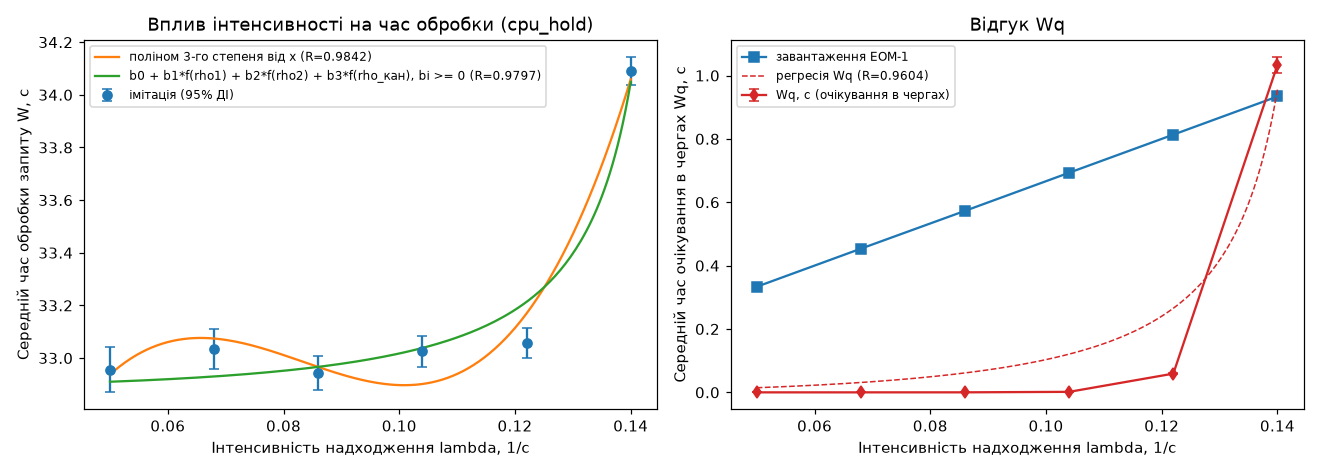

Source data for this figure (header and first rows):
lambda, 1/с, середній інтервал, с, W, с, +-CI95, с, завантаження ЕОМ-1, N, шт., W_max, с, Wq (очікування в чергах), с, +-CI95 Wq, с
0.05, 20.0, 32.96, 0.08569, 0.3334, 1.648, 49.98, 0.0, 0.0
0.068, 14.71, 33.03, 0.07663, 0.4535, 2.248, 49.98, 0.0, 0.0
0.086, 11.63, 32.94, 0.06612, 0.5729, 2.831, 49.99, 6.831840552177286e-05, 3.4849407579430754e-05
0.104, 9.615, 33.03, 0.05981, 0.6933, 3.435, 52.64, 0.001596, 0.0002118
0.122, 8.197, 33.06, 0.05564, 0.8134, 4.033, 55.33, 0.05909, 0.001876
0.14, 7.143, 34.09, 0.05389, 0.9338, 4.775, 68.83, 1.034, 0.02618
